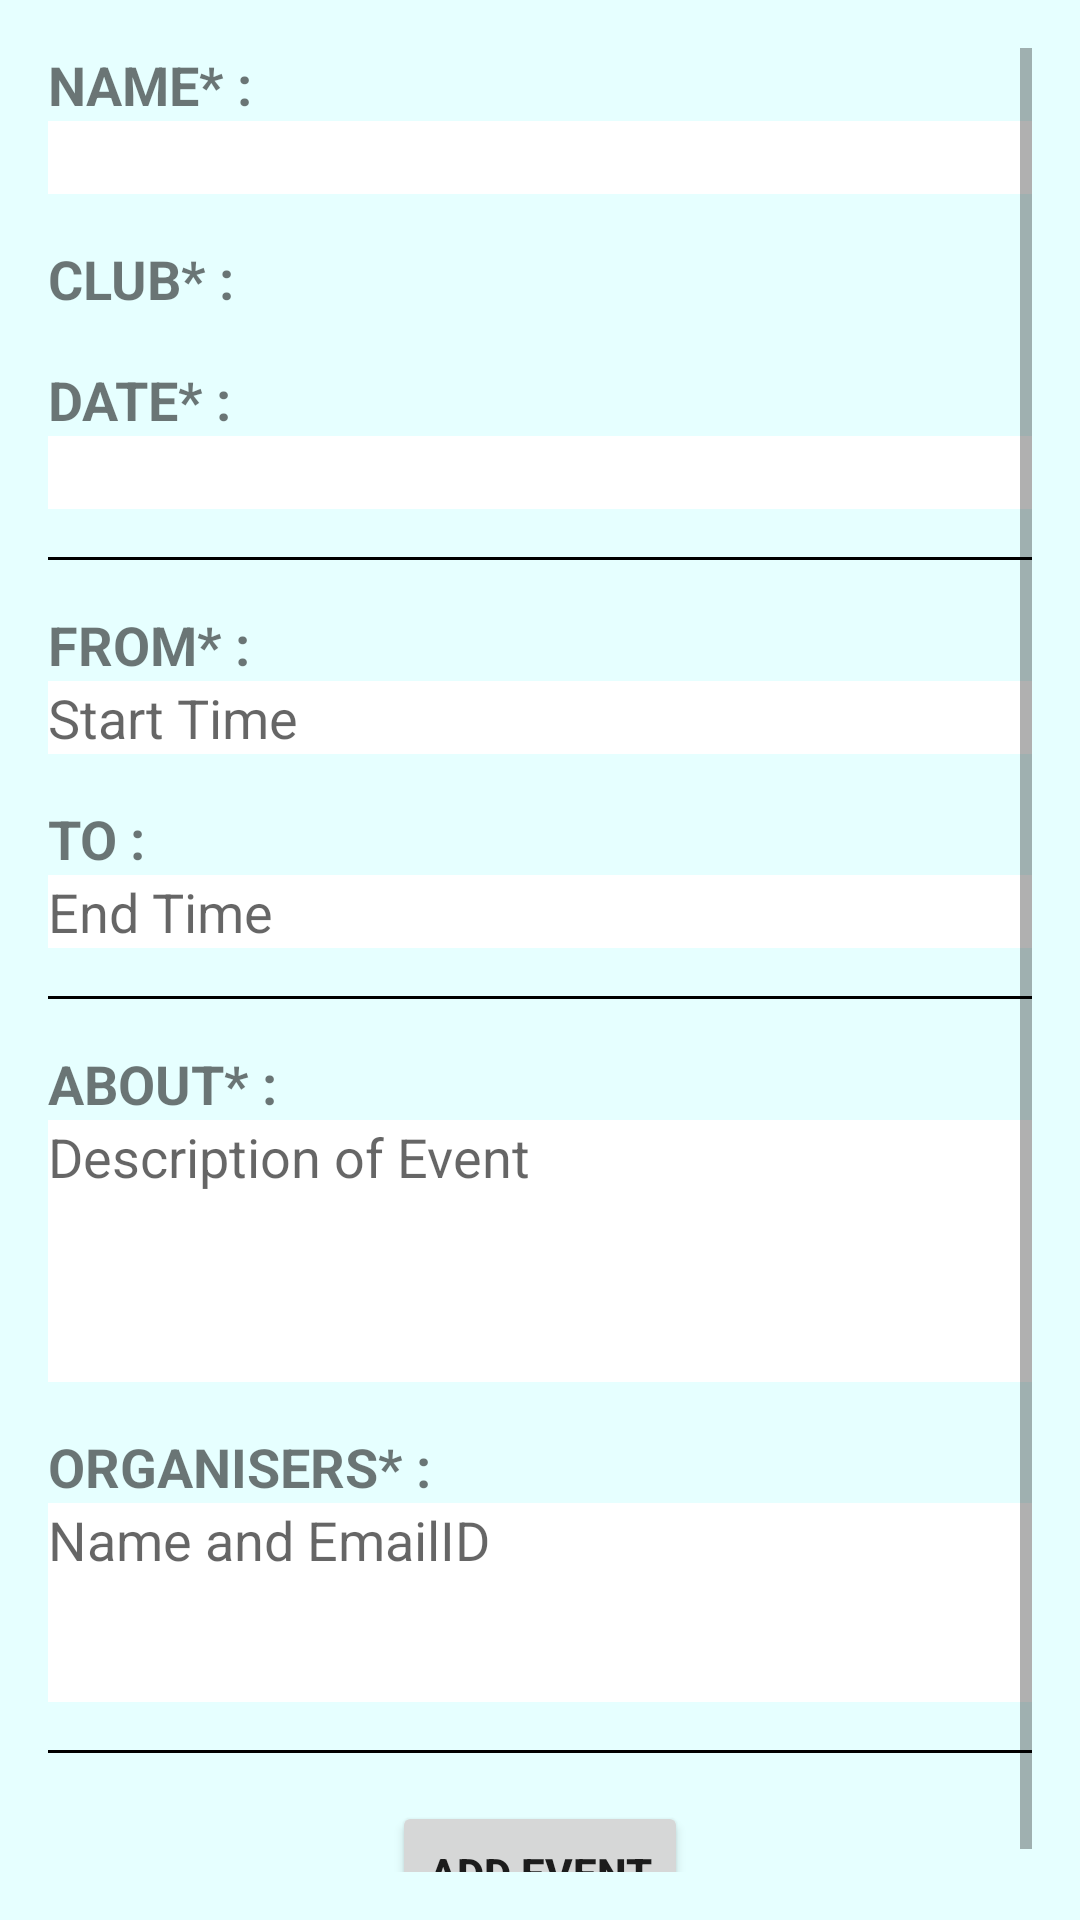

Android layout source for this screen:
<!-- AndroidManifest.xml: application theme AppTheme -->
<!-- res/layout/activity_add_event1.xml -->
<?xml version="1.0" encoding="utf-8"?>
<ScrollView xmlns:android="http://schemas.android.com/apk/res/android"
    xmlns:tools="http://schemas.android.com/tools"
    android:layout_width="match_parent"
    android:layout_height="match_parent"
    android:paddingBottom="@dimen/activity_vertical_margin"
    android:paddingLeft="@dimen/activity_horizontal_margin"
    android:paddingRight="@dimen/activity_horizontal_margin"
    android:paddingTop="@dimen/activity_vertical_margin"
    tools:context="com.creation.events.eventsapp.AddEventActivity"
    android:background="@color/faintblue"
    >
    <LinearLayout
        android:layout_width="match_parent"
        android:layout_height="match_parent"
        android:orientation="vertical">

        <LinearLayout
            android:layout_width="fill_parent"
            android:layout_height="wrap_content">
            <TextView
                android:layout_width="wrap_content"
                android:layout_height="wrap_content"
                android:text="NAME* :  "
                android:textSize="@dimen/field_size"
                android:textStyle="bold"
                android:layout_weight="1"
                />
            </LinearLayout>
        <LinearLayout
            android:layout_width="match_parent"
            android:layout_height="wrap_content">
            <EditText
                android:id="@+id/event_name"
                android:layout_width="wrap_content"
                android:layout_height="wrap_content"
                android:background="@color/whiteColour"
                android:inputType="text"
                android:textSize="@dimen/field_size"

                android:layout_weight="4"
                android:layout_alignParentRight="true"

                android:layout_marginBottom="@dimen/activity_vertical_margin"/>
        </LinearLayout>
        <LinearLayout
            android:layout_width="fill_parent"
            android:layout_height="wrap_content">
            <TextView
                android:layout_height="wrap_content"
                android:text="CLUB* :               "
                android:textStyle="bold"
                android:textSize="@dimen/field_size"

                android:layout_width="wrap_content" />
        </LinearLayout>
        <LinearLayout
            android:layout_width="match_parent"
            android:layout_height="wrap_content">
            <Spinner
                android:id="@+id/event_club"
                android:layout_height="wrap_content"
                android:background="@color/whiteColour"
                android:layout_marginBottom="@dimen/activity_vertical_margin"
                android:layout_width="match_parent" />

        </LinearLayout>

        <LinearLayout
            android:layout_width="match_parent"
            android:layout_height="wrap_content">
            <TextView
                android:layout_width="wrap_content"
                android:layout_height="wrap_content"
                android:text="DATE* :               "
                android:textSize="@dimen/field_size"

                android:textStyle="bold"
                android:layout_gravity="center"
                />
        </LinearLayout>
        <LinearLayout
            android:layout_width="match_parent"
            android:layout_height="wrap_content">
            <EditText
                android:id="@+id/event_date"
                android:layout_height="wrap_content"
                android:background="@color/whiteColour"
                android:onClick="setDate"
                android:focusable="false"
                android:focusableInTouchMode="false"
                android:layout_marginBottom="@dimen/activity_vertical_margin"
                android:layout_width="match_parent" />
        </LinearLayout>
        <LinearLayout
            android:layout_width="match_parent"
            android:layout_height="wrap_content">
            <View
                android:layout_width="fill_parent"
                android:layout_height="1dp"
                android:background="#000000" />
        </LinearLayout>

        <LinearLayout
            android:layout_width="match_parent"
            android:layout_height="wrap_content"
            android:layout_marginTop="@dimen/activity_horizontal_margin">
            <TextView
                android:layout_width="wrap_content"
                android:layout_height="wrap_content"
                android:text="FROM* :               "
                android:textSize="@dimen/field_size"

                android:textStyle="bold"
                android:layout_gravity="center"
                />
        </LinearLayout>
        <LinearLayout
            android:layout_width="match_parent"
            android:layout_height="wrap_content">
            <EditText
                android:id="@+id/event_time_from"
                android:layout_height="wrap_content"
                android:background="@color/whiteColour"
                android:hint="Start Time"
                android:onClick="setTimeFrom"
                android:focusableInTouchMode="false"
                android:layout_marginBottom="@dimen/activity_vertical_margin"
                android:layout_width="match_parent" />
        </LinearLayout>

        <LinearLayout
            android:layout_width="fill_parent"
            android:layout_height="wrap_content">
            <TextView
                android:layout_width="wrap_content"
                android:layout_height="wrap_content"
                android:textSize="@dimen/field_size"

                android:text="TO :        "
                android:textStyle="bold"
                android:layout_weight="1"
                />
        </LinearLayout>

        <LinearLayout
            android:layout_width="match_parent"
            android:layout_height="wrap_content">
            <EditText
                android:id="@+id/event_time_to"
                android:layout_width="wrap_content"
                android:layout_height="wrap_content"
                android:hint="End Time"
                android:background="@color/whiteColour"
                android:onClick="setTimeTo"
                android:focusable="false"
                android:layout_weight="4"

                android:focusableInTouchMode="false"
                android:layout_marginBottom="@dimen/activity_vertical_margin"/>
        </LinearLayout>
        <LinearLayout
            android:layout_width="match_parent"
            android:layout_height="wrap_content">
            <View
                android:layout_width="fill_parent"
                android:layout_height="1dp"
                android:background="#000000" />
        </LinearLayout>
        <LinearLayout
            android:layout_width="match_parent"
            android:layout_height="wrap_content"
            android:layout_marginTop="@dimen/activity_horizontal_margin">
            <TextView
                android:layout_width="wrap_content"
                android:layout_height="wrap_content"
                android:text="ABOUT* :             "
                android:textSize="@dimen/field_size"
                android:textStyle="bold"

                />
        </LinearLayout>
        <LinearLayout
            android:layout_width="match_parent"
            android:layout_height="wrap_content">
            <EditText
                android:id="@+id/event_description"
                android:layout_width="match_parent"
                android:layout_height="wrap_content"
                android:hint="Description of Event"
                android:background="@color/whiteColour"
                android:inputType="textMultiLine"
                android:minLines="4"
                android:gravity="top|left"
                android:maxLines="4"
                android:scrollbars="vertical"

                android:layout_marginBottom="@dimen/activity_vertical_margin"/>
        </LinearLayout>

        <LinearLayout
            android:layout_width="fill_parent"
            android:layout_height="wrap_content">
            <TextView
                android:layout_width="wrap_content"
                android:layout_height="wrap_content"
                android:text="ORGANISERS* :   "
                android:textStyle="bold"
                android:textSize="@dimen/field_size"


                />
        </LinearLayout>
        <LinearLayout
            android:layout_width="match_parent"
            android:layout_height="wrap_content">
            <EditText
                android:id="@+id/event_organisers"
                android:layout_width="match_parent"
                android:layout_height="wrap_content"
                android:hint="Name and EmailID"
                android:inputType="textMultiLine"
                android:minLines="3"
                android:background="@color/whiteColour"
                android:gravity="top|left"
                android:maxLines="10"
                android:scrollbars="vertical" />
        </LinearLayout>
        <LinearLayout
            android:layout_width="match_parent"
            android:layout_height="wrap_content"
            android:layout_marginTop="@dimen/activity_horizontal_margin">
            <View
                android:layout_width="fill_parent"
                android:layout_height="1dp"
                android:background="#000000" />
        </LinearLayout>
        <LinearLayout
            android:layout_width="match_parent"
            android:layout_height="wrap_content"
            android:orientation="horizontal"
            android:layout_marginTop="@dimen/activity_horizontal_margin"
            android:gravity="center">
            <Button
                android:layout_width="wrap_content"
                android:layout_height="wrap_content"
                android:text="Add Event"
                android:textStyle="bold"
                android:layout_gravity="center"
                android:onClick="addEvent"/>

        </LinearLayout>
    </LinearLayout>
</ScrollView>
<!-- resources referenced by this layout -->
<resources>
  <color name="faintblue">#e6ffff</color>
  <color name="whiteColour">#FFFFFF</color>
  <dimen name="activity_horizontal_margin">16dp</dimen>
  <dimen name="activity_vertical_margin">16dp</dimen>
  <dimen name="field_size">18dp</dimen>
  <style name="AppTheme" parent="Theme.AppCompat.Light.DarkActionBar">
          
          <item name="colorPrimary">@color/colorPrimary</item>
          <item name="colorPrimaryDark">@color/colorPrimaryDark</item>
          <item name="colorAccent">@color/colorAccent</item>
          <item name="android:windowBackground">@color/faintblue</item>
      </style>
  <color name="colorPrimary">#3F51B5</color>
  <color name="colorPrimaryDark">#303F9F</color>
  <color name="colorAccent">#FF4081</color>
</resources>
